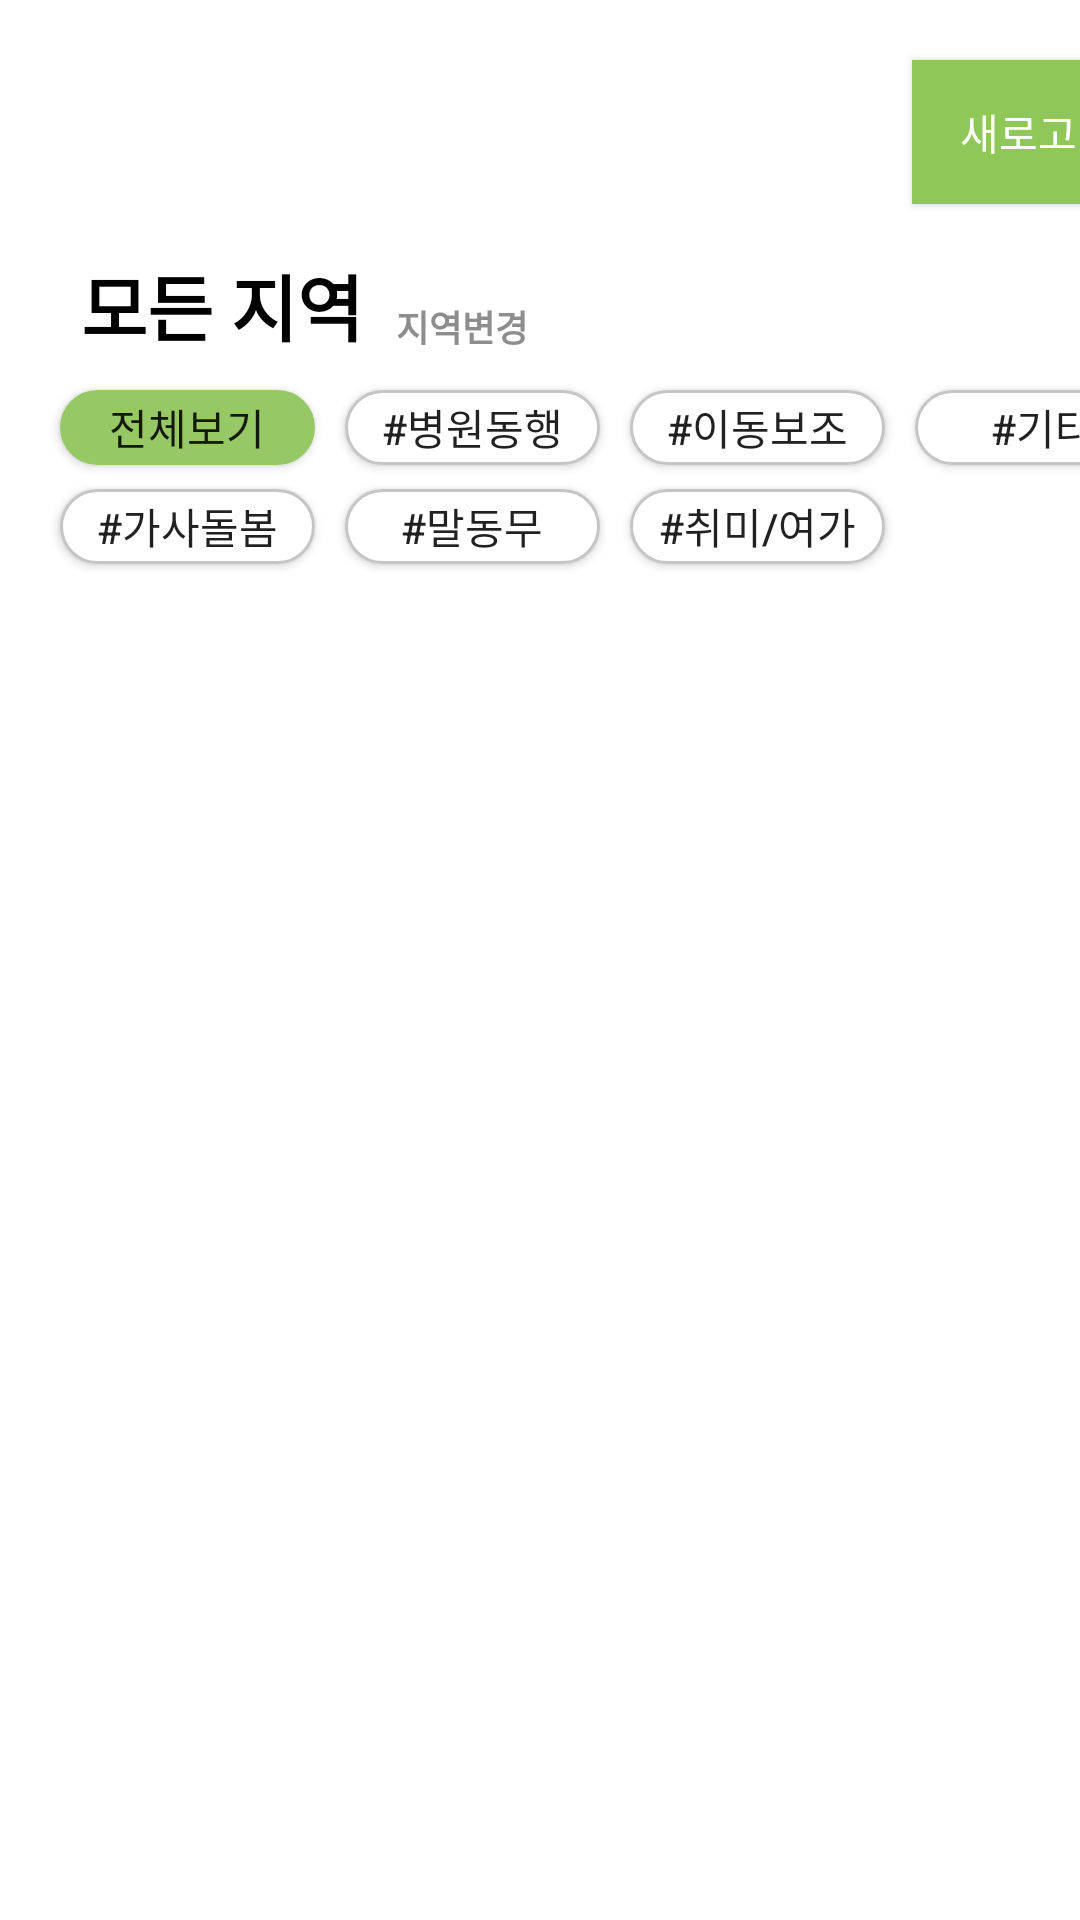

This screen was rendered from an Android layout file. Write that file and the resources it references.
<!-- AndroidManifest.xml: application theme Theme.With -->
<!-- res/layout/activity_select_match_list.xml -->
<?xml version="1.0" encoding="utf-8"?>
<androidx.constraintlayout.widget.ConstraintLayout xmlns:android="http://schemas.android.com/apk/res/android"
    xmlns:app="http://schemas.android.com/apk/res-auto"
    xmlns:tools="http://schemas.android.com/tools"
    android:layout_width="match_parent"
    android:layout_height="match_parent"
    android:background="@color/white"
    tools:context=".selectMatch.SelectMatchList">
    <androidx.appcompat.widget.Toolbar
        app:titleTextColor="#5D8735"
        android:background="#FFFFFF"
        android:id="@+id/toolbar_list"
        android:layout_height="wrap_content"
        android:layout_width="match_parent"
        tools:ignore="MissingConstraints"
        />

    <TextView
        android:id="@+id/textView"
        android:layout_width="wrap_content"
        android:layout_height="wrap_content"
        android:layout_marginStart="27dp"
        android:layout_marginLeft="27dp"
        android:layout_marginTop="28dp"
        android:text="모든 지역"
        android:textColor="#000000"
        android:textSize="24dp"
        android:textStyle="bold"
        app:layout_constraintStart_toStartOf="parent"
        app:layout_constraintTop_toBottomOf="@+id/toolbar_list"
        tools:ignore="MissingConstraints" />

    <TextView
        android:id="@+id/textView3"
        android:layout_width="wrap_content"
        android:layout_height="wrap_content"
        android:layout_marginStart="132dp"
        android:layout_marginLeft="132dp"
        android:layout_marginTop="44dp"
        android:text="지역변경"
        android:textColor="#8d8d8d"
        android:textSize="12dp"
        android:textStyle="bold"
        app:layout_constraintStart_toStartOf="parent"
        app:layout_constraintTop_toBottomOf="@+id/toolbar_list"
        tools:ignore="MissingConstraints" />

    <Button
        android:id="@+id/tag0"
        android:layout_width="85dp"
        android:layout_height="25dp"
        android:layout_marginStart="20dp"
        android:layout_marginLeft="20dp"
        android:layout_marginTop="130dp"
        android:text="전체보기"
        android:backgroundTint="#96C866"
        android:background="@drawable/hashtagbackground"
        android:gravity="center"
        app:layout_constraintStart_toStartOf="parent"
        app:layout_constraintTop_toTopOf="parent" />

    <Button
        android:id="@+id/tag3"
        android:layout_width="85dp"
        android:layout_height="25dp"
        android:layout_marginStart="20dp"
        android:layout_marginLeft="20dp"
        android:layout_marginTop="33dp"
        android:text="#가사돌봄"
        android:background="@drawable/hashtagbackground"
        android:gravity="center"
        app:layout_constraintStart_toStartOf="parent"
        app:layout_constraintTop_toTopOf="@+id/tag0" />

    <Button
        android:id="@+id/tag1"
        android:layout_width="85dp"
        android:layout_height="25dp"
        android:layout_marginStart="10dp"
        android:layout_marginLeft="10dp"
        android:layout_marginTop="130dp"
        android:text="#병원동행"
        android:background="@drawable/hashtagbackground"
        android:gravity="center"
        app:layout_constraintLeft_toRightOf="@id/tag0"
        app:layout_constraintTop_toTopOf="parent" />

    <Button
        android:id="@+id/tag4"
        android:layout_width="85dp"
        android:layout_height="25dp"
        android:layout_marginStart="10dp"
        android:layout_marginLeft="10dp"
        android:layout_marginTop="33dp"
        android:text="#말동무"
        android:background="@drawable/hashtagbackground"
        android:gravity="center"
        app:layout_constraintLeft_toRightOf="@id/tag3"
        app:layout_constraintTop_toTopOf="@id/tag1" />

    <Button
        android:id="@+id/tag5"
        android:layout_width="85dp"
        android:layout_height="25dp"
        android:layout_marginStart="10dp"
        android:layout_marginLeft="10dp"
        android:layout_marginTop="33dp"
        android:text="#취미/여가"
        android:background="@drawable/hashtagbackground"
        android:gravity="center"
        app:layout_constraintLeft_toRightOf="@id/tag4"
        app:layout_constraintTop_toTopOf="@id/tag1" />

    <Button
        android:id="@+id/tag2"
        android:layout_width="85dp"
        android:layout_height="25dp"
        android:layout_marginStart="10dp"
        android:layout_marginLeft="10dp"
        android:layout_marginTop="130dp"
        android:text="#이동보조"
        android:background="@drawable/hashtagbackground"
        android:gravity="center"
        app:layout_constraintLeft_toRightOf="@id/tag1"
        app:layout_constraintTop_toTopOf="parent" />


    <Button
        android:layout_width="85dp"
        android:layout_height="25dp"
        android:layout_marginStart="10dp"
        android:layout_marginLeft="10dp"
        android:layout_marginTop="130dp"
        android:background="@drawable/hashtagbackground"
        android:gravity="center"
        android:text="#기타"
        app:layout_constraintLeft_toRightOf="@id/tag2"
        app:layout_constraintTop_toTopOf="parent" />

    <ListView
        android:id="@+id/listtest"
        android:layout_width="371dp"
        android:layout_height="match_parent"

        android:layout_marginStart="20dp"
        android:layout_marginLeft="20dp"
        android:layout_marginTop="200dp"
        android:layout_marginEnd="20dp"
        android:layout_marginRight="20dp"
        android:textColor="#000000"
        app:layout_constraintEnd_toEndOf="parent"
        app:layout_constraintStart_toStartOf="parent"
        app:layout_constraintTop_toBottomOf="@+id/textView" />

    <Button
        android:id="@+id/btnRefresh"
        android:layout_width="84dp"
        android:layout_height="48dp"
        android:layout_marginStart="304dp"
        android:layout_marginLeft="304dp"
        android:layout_marginTop="20dp"
        android:background="#8FC759"
        android:text="새로고침"
        android:textColor="@color/white"
        app:layout_constraintStart_toStartOf="parent"
        app:layout_constraintTop_toTopOf="@+id/toolbar_list" />

</androidx.constraintlayout.widget.ConstraintLayout>
<!-- resources referenced by this layout -->
<resources>
  <color name="white">#FFFFFFFF</color>
  <!-- drawable hashtagbackground (drawable-v24) -->
  <?xml version="1.0" encoding="utf-8"?>
  <selector xmlns:android="http://schemas.android.com/apk/res/android">
      
      <item android:state_checked="true">
          <shape android:shape="rectangle">
              <stroke android:width="1dp" android:color="#B1D88A"/>
              <solid android:color="#E7F4DA"/>
              <corners
                  android:radius="20dp" />
          </shape>
      </item>
  
      <item android:state_checked="false">
          <shape android:shape="rectangle">
              <stroke android:width="1dp" android:color="#C5C5C5"/>
              <solid android:color="#FFFFFF"/>
              <corners
                  android:radius="20dp" />
          </shape>
      </item>
  </selector>
  <style name="Theme.With" parent="Theme.AppCompat.DayNight.DarkActionBar">
          
          <item name="colorPrimary">@color/purple_500</item>
          <item name="colorPrimaryVariant">@color/purple_700</item>
          <item name="colorOnPrimary">@color/white</item>
          
          <item name="colorSecondary">@color/teal_200</item>
          <item name="colorSecondaryVariant">@color/teal_700</item>
          <item name="colorOnSecondary">@color/black</item>
          
          <item name="android:statusBarColor" tools:targetApi="l">?attr/colorPrimaryVariant</item>
          
          <item name="windowNoTitle">true</item>
          <item name="android:windowFullscreen">true</item>
      </style>
  <color name="purple_500">#FF6200EE</color>
  <color name="purple_700">#FF3700B3</color>
  <color name="teal_200">#FF03DAC5</color>
  <color name="teal_700">#FF018786</color>
  <color name="black">#FF000000</color>
</resources>
